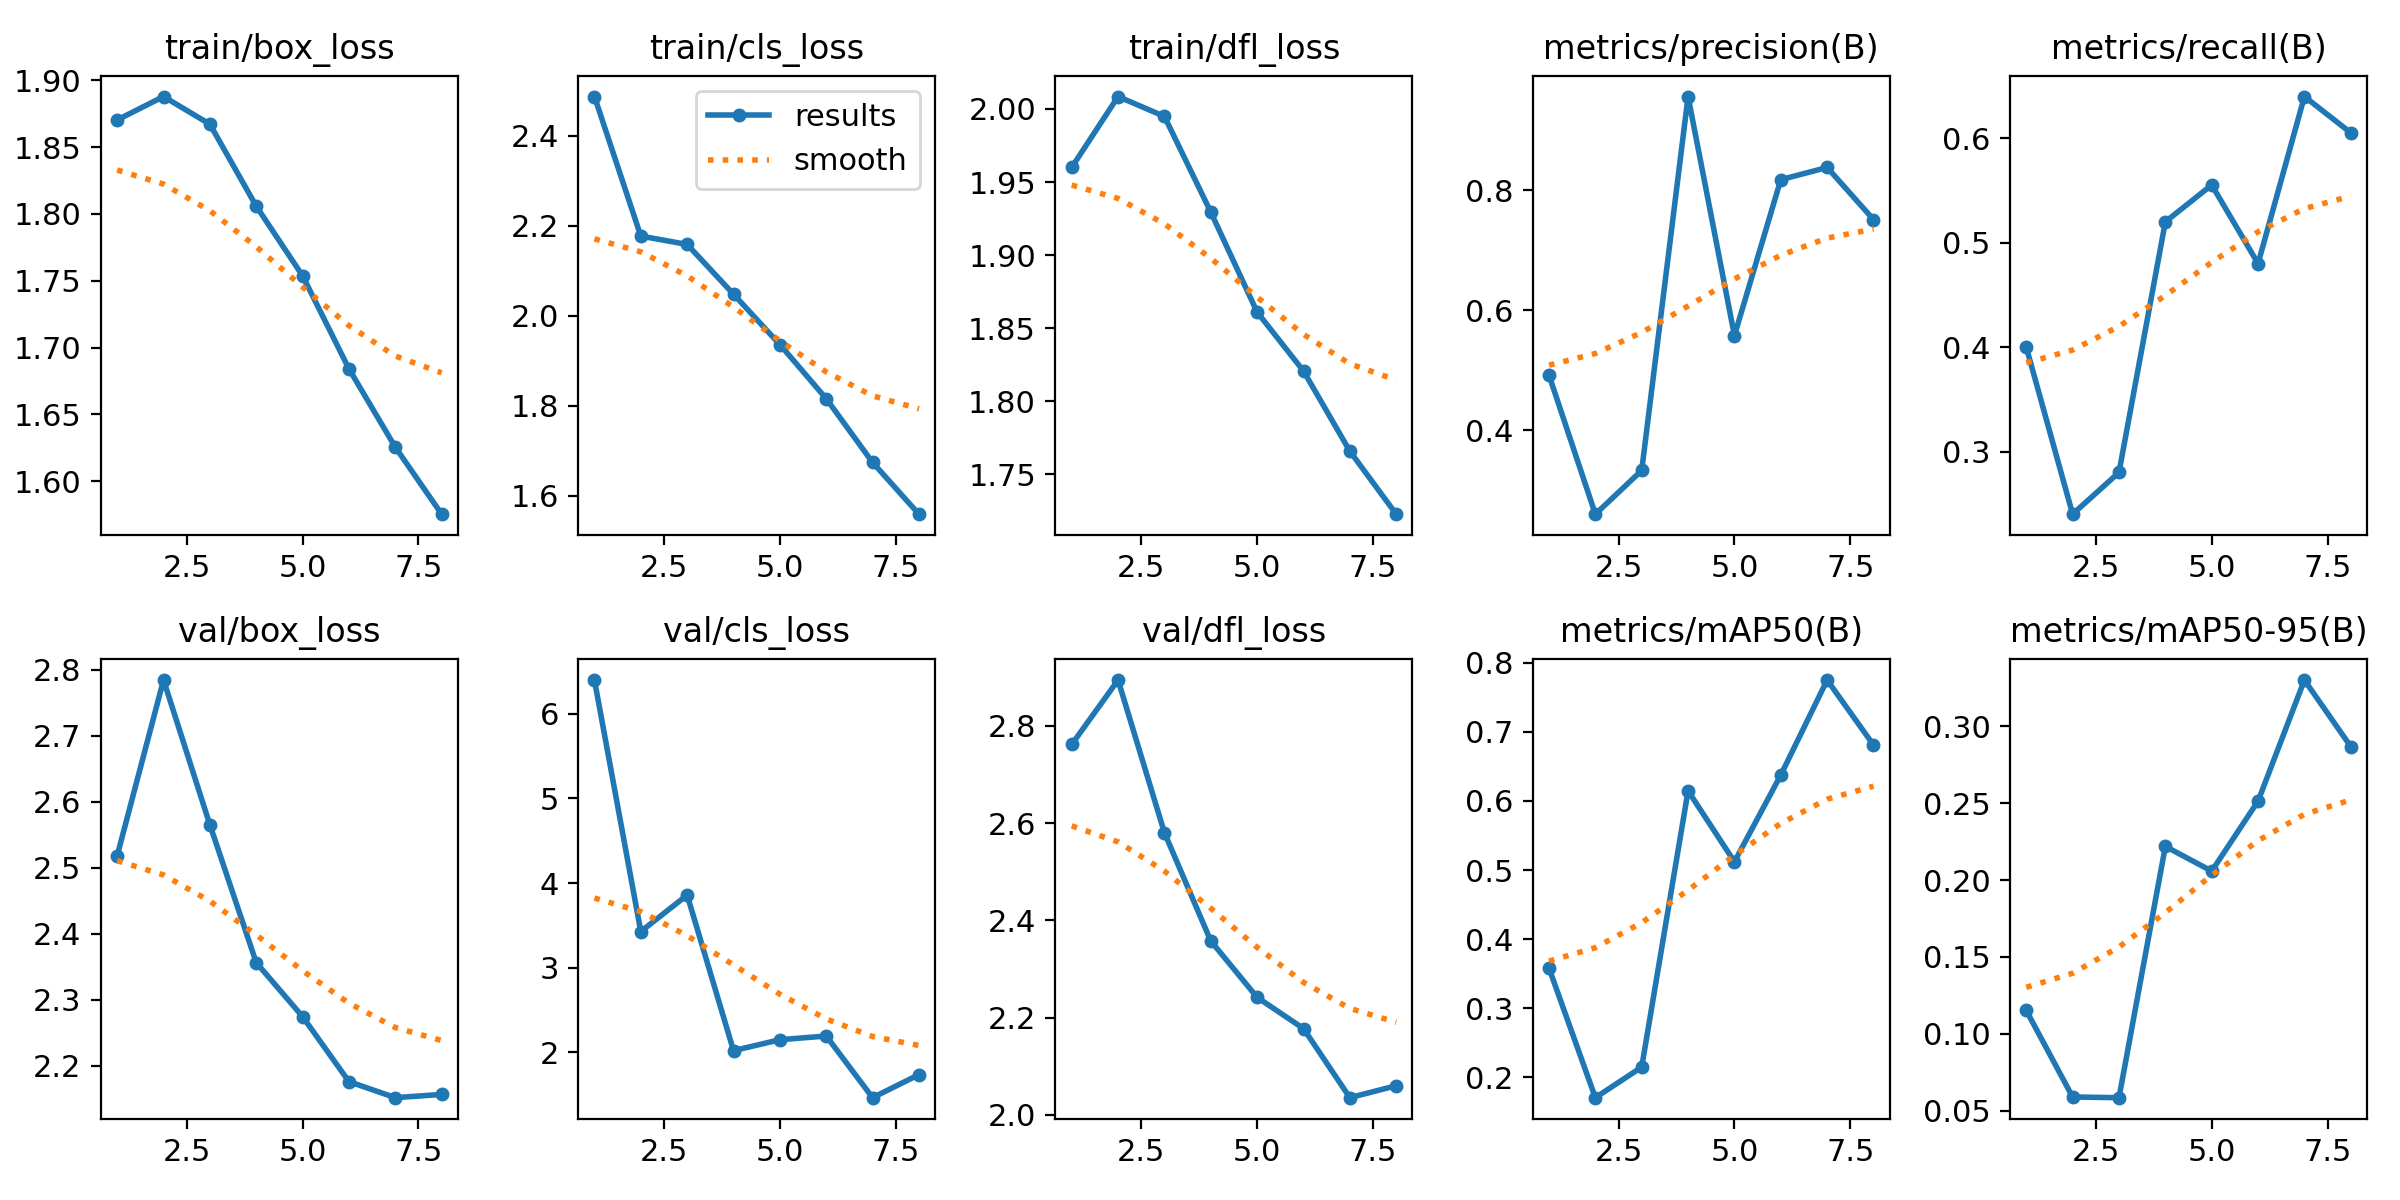

Data behind this chart, as committed beside it:
epoch, train/box_loss, train/cls_loss, train/dfl_loss, metrics/precision(B), metrics/recall(B), metrics/mAP50(B), metrics/mAP50-95(B), val/box_loss, val/cls_loss, val/dfl_loss, lr/pg0, lr/pg1, lr/pg2
1, 1.87, 2.487, 1.96, 0.4919, 0.4, 0.358, 0.1152, 2.518, 6.396, 2.762, 0.0006615, 0.0006615, 0.0006615
2, 1.888, 2.177, 2.009, 0.2598, 0.24, 0.1706, 0.05892, 2.784, 3.427, 2.894, 0.001164, 0.001164, 0.001164
3, 1.867, 2.159, 1.995, 0.3328, 0.28, 0.2149, 0.05847, 2.565, 3.858, 2.58, 0.001501, 0.001501, 0.001501
4, 1.806, 2.048, 1.929, 0.9568, 0.52, 0.6145, 0.2218, 2.356, 2.021, 2.358, 0.001257, 0.001257, 0.001257
5, 1.754, 1.936, 1.861, 0.5579, 0.5553, 0.512, 0.2058, 2.275, 2.15, 2.242, 0.00101, 0.00101, 0.00101
6, 1.684, 1.816, 1.821, 0.8181, 0.48, 0.6374, 0.2513, 2.176, 2.194, 2.178, 0.0007625, 0.0007625, 0.0007625
7, 1.625, 1.674, 1.766, 0.8384, 0.64, 0.7749, 0.33, 2.152, 1.466, 2.036, 0.000515, 0.000515, 0.000515
8, 1.575, 1.559, 1.723, 0.7516, 0.6053, 0.6809, 0.2867, 2.157, 1.738, 2.06, 0.0002675, 0.0002675, 0.0002675
